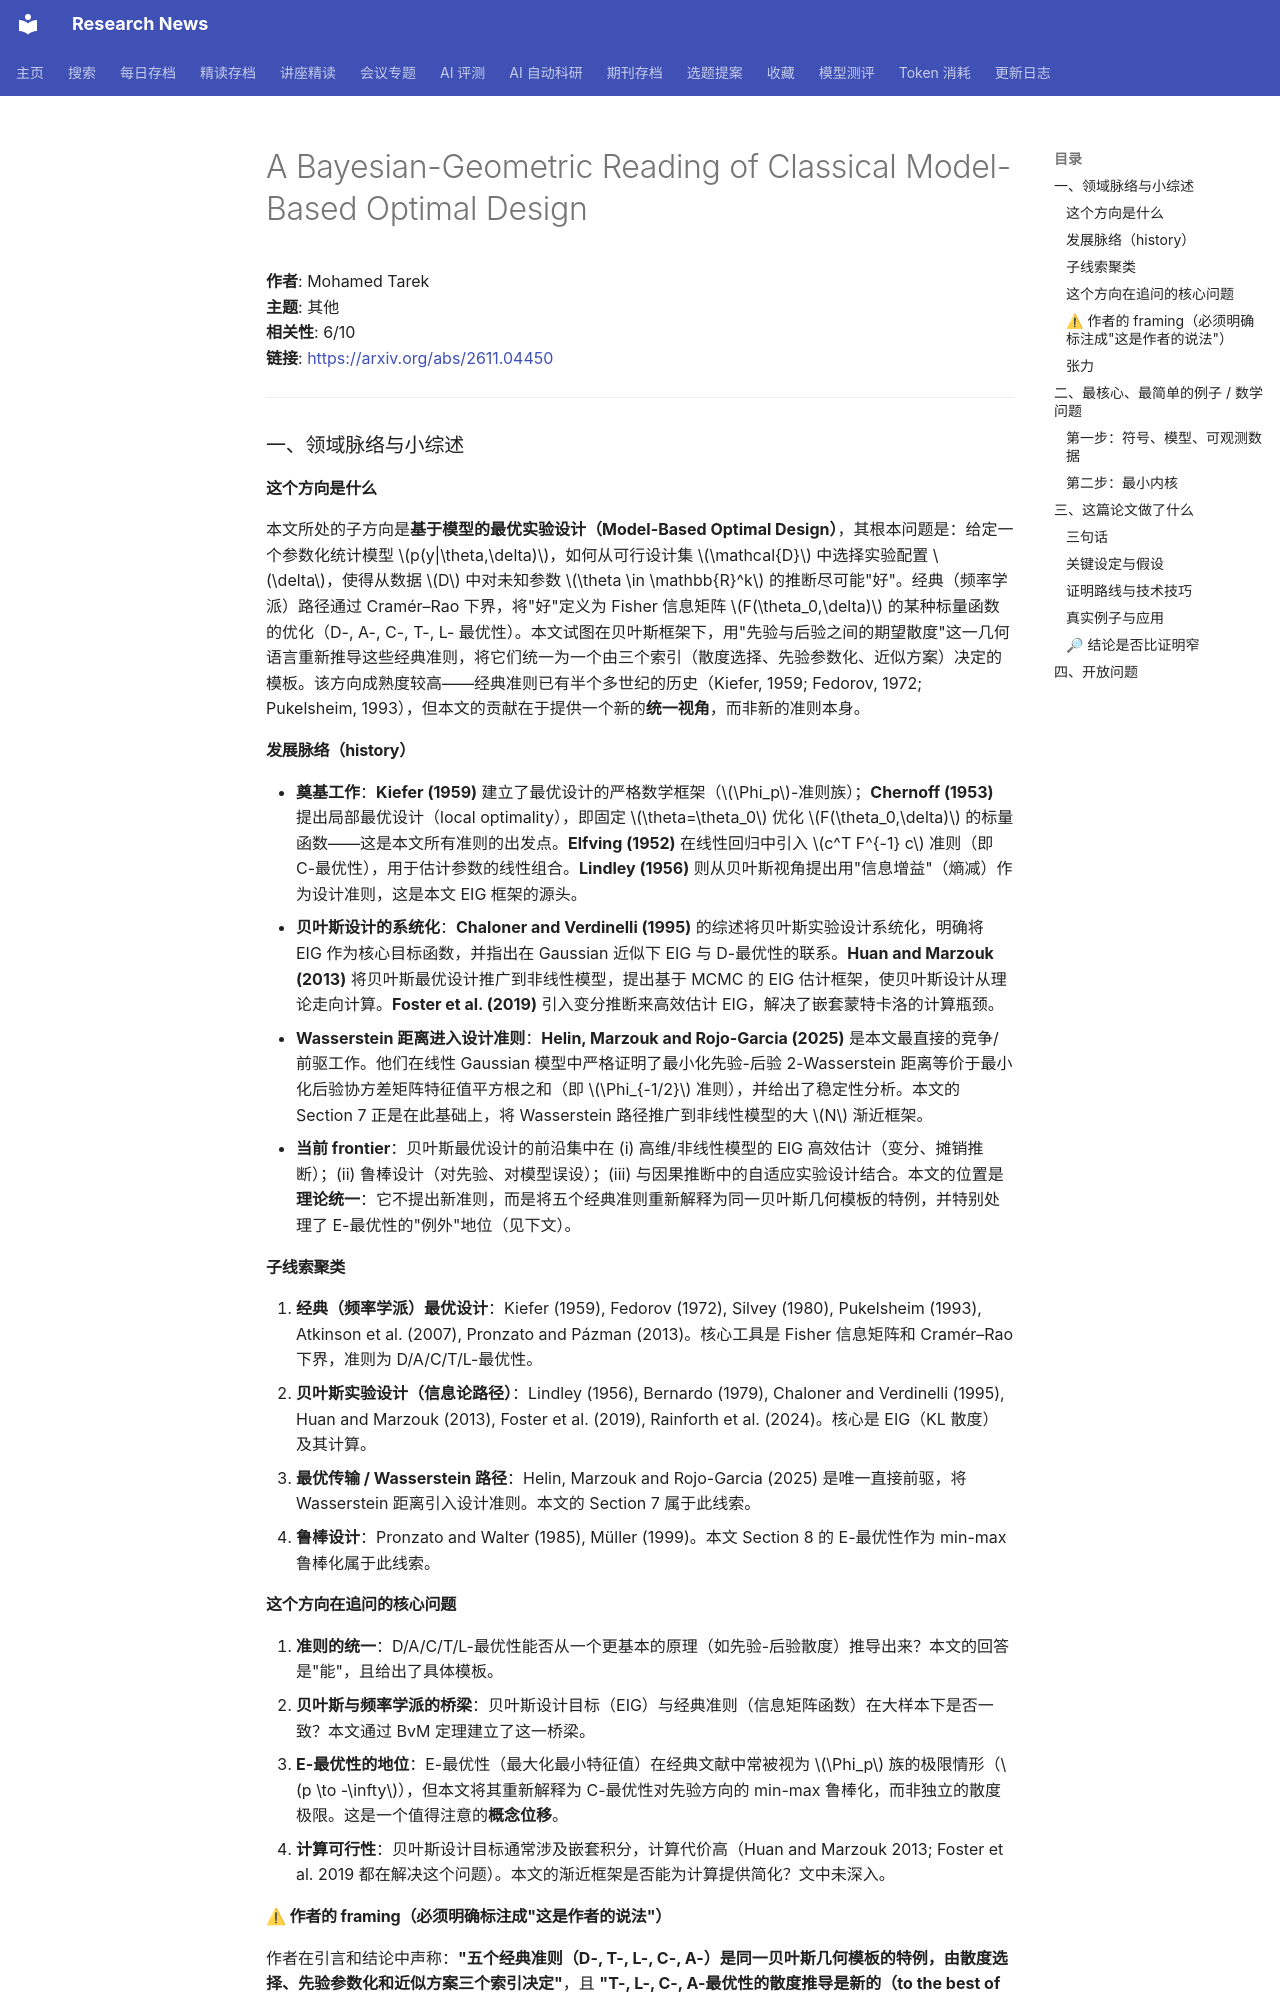

repository: cxy0714/research-news · page: deep_reads/2026-11-05-2611.04450/index.html · generator: mkdocs

# A Bayesian-Geometric Reading of Classical Model-Based Optimal Design

**作者**: Mohamed Tarek  
**主题**: 其他  
**相关性**: 6/10  
**链接**: <https://arxiv.org/abs/2611.04450>

---

### 一、领域脉络与小综述

#### 这个方向是什么

本文所处的子方向是**基于模型的最优实验设计（Model-Based Optimal Design）**，其根本问题是：给定一个参数化统计模型 \(p(y|\theta,\delta)\)，如何从可行设计集 \(\mathcal{D}\) 中选择实验配置 \(\delta\)，使得从数据 \(D\) 中对未知参数 \(\theta \in \mathbb{R}^k\) 的推断尽可能"好"。经典（频率学派）路径通过 Cramér–Rao 下界，将"好"定义为 Fisher 信息矩阵 \(F(\theta_0,\delta)\) 的某种标量函数的优化（D-, A-, C-, T-, L- 最优性）。本文试图在贝叶斯框架下，用"先验与后验之间的期望散度"这一几何语言重新推导这些经典准则，将它们统一为一个由三个索引（散度选择、先验参数化、近似方案）决定的模板。该方向成熟度较高——经典准则已有半个多世纪的历史（Kiefer, 1959; Fedorov, 1972; Pukelsheim, 1993），但本文的贡献在于提供一个新的**统一视角**，而非新的准则本身。

#### 发展脉络（history）

- **奠基工作**：**Kiefer (1959)** 建立了最优设计的严格数学框架（\(\Phi_p\)-准则族）；**Chernoff (1953)** 提出局部最优设计（local optimality），即固定 \(\theta=\theta_0\) 优化 \(F(\theta_0,\delta)\) 的标量函数——这是本文所有准则的出发点。**Elfving (1952)** 在线性回归中引入 \(c^T F^{-1} c\) 准则（即 C-最优性），用于估计参数的线性组合。**Lindley (1956)** 则从贝叶斯视角提出用"信息增益"（熵减）作为设计准则，这是本文 EIG 框架的源头。
- **贝叶斯设计的系统化**：**Chaloner and Verdinelli (1995)** 的综述将贝叶斯实验设计系统化，明确将 EIG 作为核心目标函数，并指出在 Gaussian 近似下 EIG 与 D-最优性的联系。**Huan and Marzouk (2013)** 将贝叶斯最优设计推广到非线性模型，提出基于 MCMC 的 EIG 估计框架，使贝叶斯设计从理论走向计算。**Foster et al. (2019)** 引入变分推断来高效估计 EIG，解决了嵌套蒙特卡洛的计算瓶颈。
- **Wasserstein 距离进入设计准则**：**Helin, Marzouk and Rojo-Garcia (2025)** 是本文最直接的竞争/前驱工作。他们在线性 Gaussian 模型中严格证明了最小化先验-后验 2-Wasserstein 距离等价于最小化后验协方差矩阵特征值平方根之和（即 \(\Phi_{-1/2}\) 准则），并给出了稳定性分析。本文的 Section 7 正是在此基础上，将 Wasserstein 路径推广到非线性模型的大 \(N\) 渐近框架。
- **当前 frontier**：贝叶斯最优设计的前沿集中在 (i) 高维/非线性模型的 EIG 高效估计（变分、摊销推断）；(ii) 鲁棒设计（对先验、对模型误设）；(iii) 与因果推断中的自适应实验设计结合。本文的位置是**理论统一**：它不提出新准则，而是将五个经典准则重新解释为同一贝叶斯几何模板的特例，并特别处理了 E-最优性的"例外"地位（见下文）。

#### 子线索聚类

1. **经典（频率学派）最优设计**：Kiefer (1959), Fedorov (1972), Silvey (1980), Pukelsheim (1993), Atkinson et al. (2007), Pronzato and Pázman (2013)。核心工具是 Fisher 信息矩阵和 Cramér–Rao 下界，准则为 D/A/C/T/L-最优性。
2. **贝叶斯实验设计（信息论路径）**：Lindley (1956), Bernardo (1979), Chaloner and Verdinelli (1995), Huan and Marzouk (2013), Foster et al. (2019), Rainforth et al. (2024)。核心是 EIG（KL 散度）及其计算。
3. **最优传输 / Wasserstein 路径**：Helin, Marzouk and Rojo-Garcia (2025) 是唯一直接前驱，将 Wasserstein 距离引入设计准则。本文的 Section 7 属于此线索。
4. **鲁棒设计**：Pronzato and Walter (1985), Müller (1999)。本文 Section 8 的 E-最优性作为 min-max 鲁棒化属于此线索。

#### 这个方向在追问的核心问题

1. **准则的统一**：D/A/C/T/L-最优性能否从一个更基本的原理（如先验-后验散度）推导出来？本文的回答是"能"，且给出了具体模板。
2. **贝叶斯与频率学派的桥梁**：贝叶斯设计目标（EIG）与经典准则（信息矩阵函数）在大样本下是否一致？本文通过 BvM 定理建立了这一桥梁。
3. **E-最优性的地位**：E-最优性（最大化最小特征值）在经典文献中常被视为 \(\Phi_p\) 族的极限情形（\(p \to -\infty\)），但本文将其重新解释为 C-最优性对先验方向的 min-max 鲁棒化，而非独立的散度极限。这是一个值得注意的**概念位移**。
4. **计算可行性**：贝叶斯设计目标通常涉及嵌套积分，计算代价高（Huan and Marzouk 2013; Foster et al. 2019 都在解决这个问题）。本文的渐近框架是否能为计算提供简化？文中未深入。

#### ⚠ 作者的 framing（必须明确标注成"这是作者的说法"）

作者在引言和结论中声称：**"五个经典准则（D-, T-, L-, C-, A-）是同一贝叶斯几何模板的特例，由散度选择、先验参数化和近似方案三个索引决定"**，且 **"T-, L-, C-, A-最优性的散度推导是新的（to the best of my knowledge）"**。作者将 E-最优性**排除**在独立散度极限之外，而是将其解释为 C-最优性的 min-max 鲁棒化。作者还强调其框架区分"设计时先验"与"推断时先验"，并声称当两者重合且散度为 KL 时，经典 EIG 目标作为特例被恢复。

**值得研究者注意的 framing 策略**：作者将"经典准则的贝叶斯几何解释"包装为"统一模板"，但这一统一的实质是**渐近等价**（\(N \to \infty\)），而非有限样本下的精确等价。作者在 Section 5 中承认 D-最优性的 KL 推导是"classical result"（Stone, 1959），但将 T/L/C/A 的推导标记为 novel。**竞争路径**（Helin et al. 2025）在有限样本线性 Gaussian 情形下给出了精确的 Wasserstein 等价，而本文只给出渐近一阶等价——这是一个需要研究者自行权衡的张力点。
